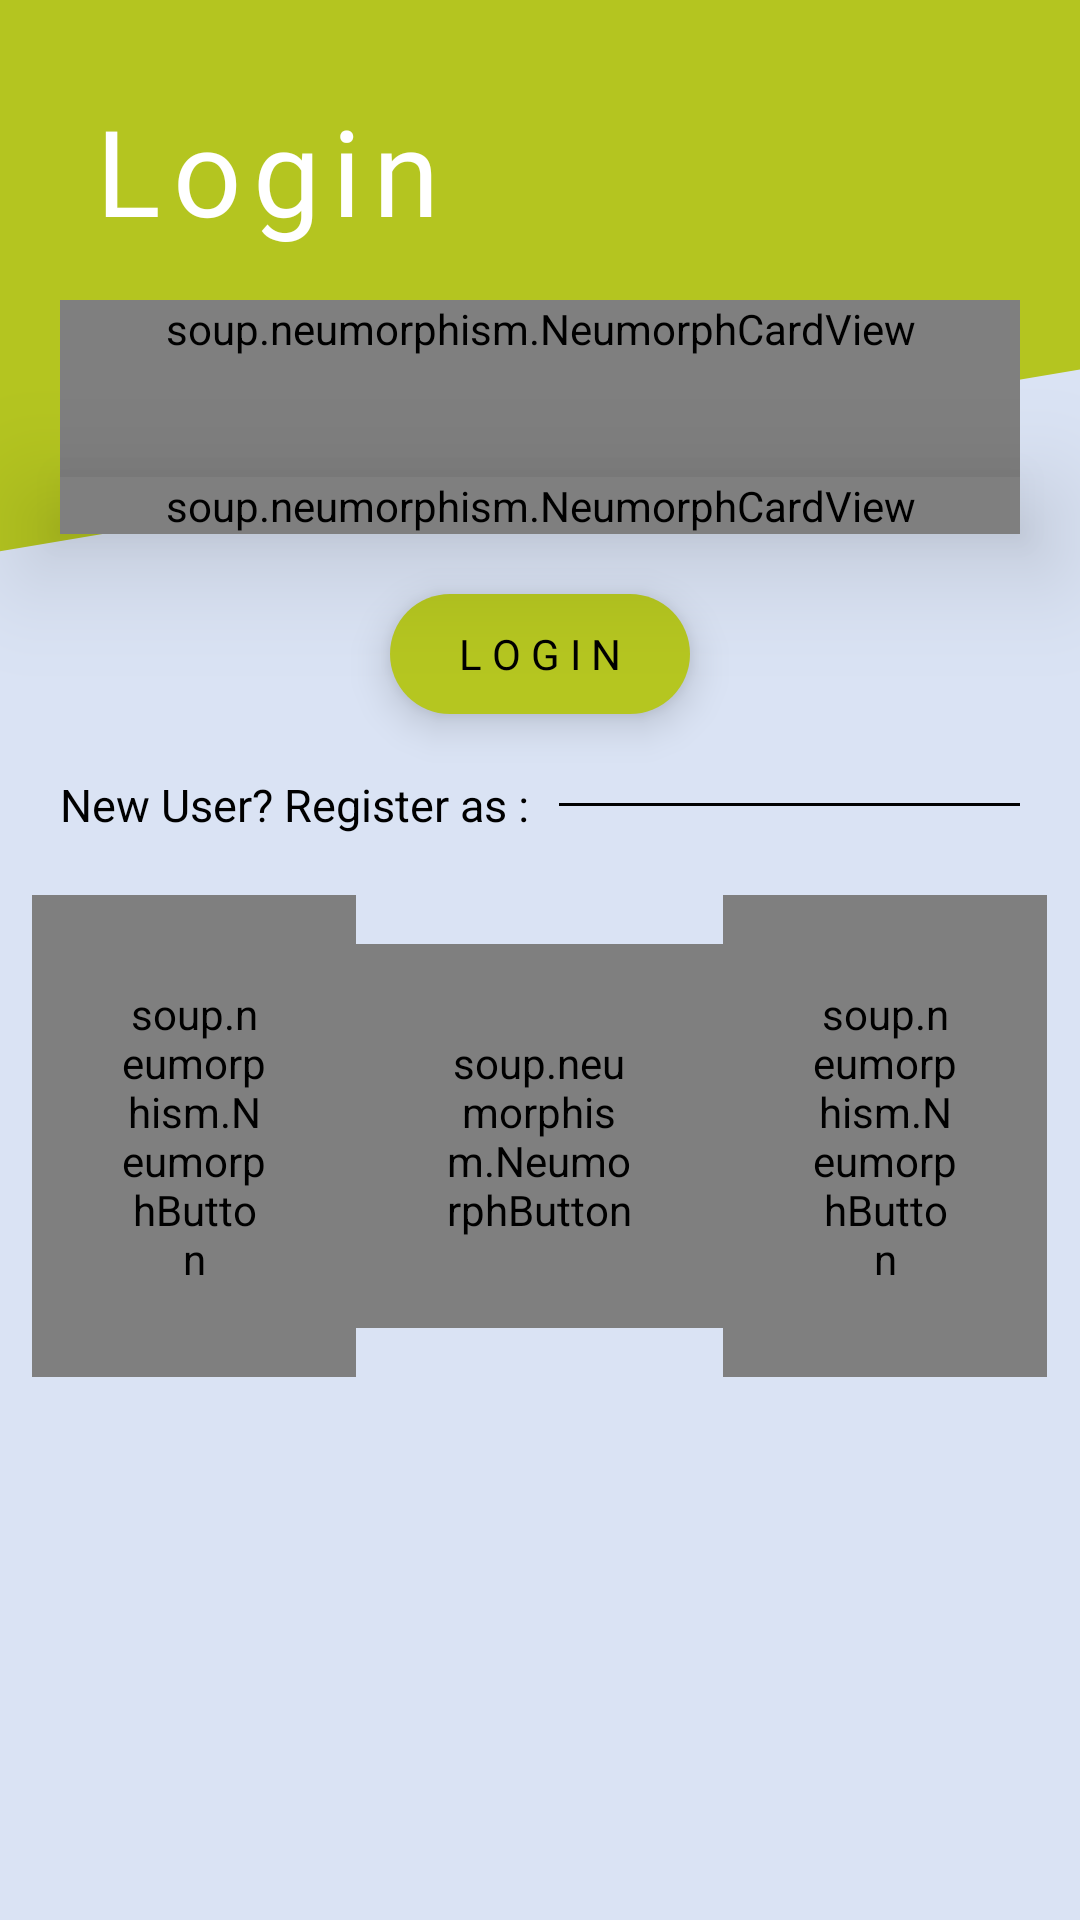

The Android layout XML behind this screen, and the referenced resources:
<!-- AndroidManifest.xml: application theme Theme.CFarmManagement -->
<!-- res/layout/activity_login.xml -->
<?xml version="1.0" encoding="utf-8"?>
<ScrollView xmlns:android="http://schemas.android.com/apk/res/android"
    xmlns:app="http://schemas.android.com/apk/res-auto"
    xmlns:card_view="http://schemas.android.com/apk/res-auto"
    xmlns:tools="http://schemas.android.com/tools"
    android:layout_width="match_parent"
    android:layout_height="match_parent"
    android:fillViewport="true"
    android:background="@drawable/c_farm_login_img">

    <RelativeLayout
        android:layout_width="match_parent"
        android:layout_height="match_parent"
        tools:context=".LoginActivity">


        <TextView
            android:id="@+id/tv"
            android:layout_width="wrap_content"
            android:layout_height="wrap_content"
            android:layout_marginStart="30dp"
            android:layout_marginTop="30dp"
            android:layout_marginBottom="30dp"
            android:elevation="12dp"
            android:fontFamily="@font/abril_fatface"
            android:letterSpacing=".1"
            android:text="Login"
            android:textColor="@color/white"
            android:textSize="40sp" />

        <ImageView
            android:id="@+id/imageview"
            android:layout_width="match_parent"
            android:layout_height="100dp"
            android:scaleType="centerCrop" />

        <soup.neumorphism.NeumorphCardView
            android:id="@+id/layout"
            android:layout_width="match_parent"
            android:layout_height="wrap_content"
            android:layout_below="@id/imageview"
            android:layout_marginLeft="20dp"
            android:layout_marginRight="20dp"
            android:paddingBottom="40dp"
            app:neumorph_shadowColorDark="#B5C620"
            app:neumorph_shadowColorLight="#DDE3F1"
            app:neumorph_shapeType="basin">

            <LinearLayout
                android:layout_width="match_parent"
                android:layout_height="match_parent"
                android:background="@drawable/login_background_grey"
                android:elevation="24dp"
                android:gravity="center"
                android:orientation="vertical"
                android:paddingLeft="20dp"
                android:paddingTop="40dp"
                android:paddingRight="20dp"
                android:paddingBottom="40dp">


                <com.google.android.material.textfield.TextInputLayout
                    style="@style/Widget.MaterialComponents.TextInputLayout.OutlinedBox"
                    android:layout_width="match_parent"
                    android:layout_height="wrap_content"
                    android:hint="Phone"
                    android:textColorHint="@color/black">

                    <com.google.android.material.textfield.TextInputEditText
                        android:id="@+id/phoneNumber"
                        android:layout_width="match_parent"
                        android:layout_height="wrap_content"
                        android:inputType="number"
                        android:maxLength="10"
                        android:maxLines="1"
                        android:textColor="@color/black" />

                </com.google.android.material.textfield.TextInputLayout>

                <com.google.android.material.textfield.TextInputLayout
                    style="@style/Widget.MaterialComponents.TextInputLayout.OutlinedBox"
                    android:layout_width="match_parent"
                    android:layout_height="wrap_content"
                    android:layout_marginTop="10dp"
                    android:hint="Password"
                    android:textColorHint="@color/black">

                    <com.google.android.material.textfield.TextInputEditText
                        android:id="@+id/password"
                        android:layout_width="match_parent"
                        android:layout_height="wrap_content"
                        android:inputType="textPassword"
                        android:textColor="@color/black" />

                </com.google.android.material.textfield.TextInputLayout>


            </LinearLayout>
        </soup.neumorphism.NeumorphCardView>


        <soup.neumorphism.NeumorphCardView
            android:id="@+id/card_view2"
            android:layout_width="match_parent"
            android:layout_height="wrap_content"
            android:layout_below="@id/layout"
            android:layout_marginLeft="20dp"
            android:layout_marginRight="20dp"
            android:elevation="24dp"
            app:neumorph_backgroundColor="@color/login_grey"
            app:neumorph_shadowColorDark="@color/login_grey_two"
            app:neumorph_shadowColorLight="@color/login_light_green"
            app:neumorph_shapeType="flat">

            <LinearLayout
                android:layout_width="match_parent"
                android:layout_height="match_parent"
                android:background="@color/login_grey"
                android:gravity="center"
                android:padding="10dp">

                <RadioGroup
                    android:id="@+id/user_group"
                    android:layout_width="match_parent"
                    android:layout_height="wrap_content"
                    android:gravity="center"
                    android:orientation="horizontal">

                    <RadioButton
                        android:id="@+id/user_farm"
                        android:layout_width="wrap_content"
                        android:layout_height="wrap_content"
                        android:buttonTint="#0080B3"
                        android:text="Farm"
                        android:textColor="@color/black" />

                    <RadioButton
                        android:id="@+id/user_customer"
                        android:layout_width="wrap_content"
                        android:layout_height="wrap_content"
                        android:layout_marginLeft="20dp"
                        android:buttonTint="#0080B3"
                        android:text="Customer"
                        android:textColor="@color/black" />

                    <RadioButton
                        android:id="@+id/user_doctor"
                        android:layout_width="wrap_content"
                        android:layout_height="wrap_content"
                        android:layout_marginLeft="20dp"
                        android:buttonTint="#0080B3"
                        android:text="Doctor"
                        android:textColor="@color/black" />
                </RadioGroup>
            </LinearLayout>
        </soup.neumorphism.NeumorphCardView>

        <LinearLayout
            android:id="@+id/login_btn_layout"
            android:layout_width="100dp"
            android:layout_height="40dp"
            android:layout_below="@id/card_view2"
            android:layout_centerHorizontal="true"
            android:layout_marginTop="20dp"
            android:background="@drawable/new_button_bg_light_green"
            android:elevation="8dp"
            android:onClick="loginClick">

            <TextView
                android:layout_width="match_parent"
                android:layout_height="match_parent"
                android:gravity="center"
                android:text="L O G I N"
                android:textColor="@color/black" />
        </LinearLayout>

        <LinearLayout
            android:id="@+id/register_tv_layout"
            android:layout_width="match_parent"
            android:layout_height="wrap_content"
            android:layout_below="@id/login_btn_layout"
            android:orientation="horizontal"
            android:padding="20dp">

            <TextView
                android:layout_width="wrap_content"
                android:layout_height="wrap_content"
                android:text="New User? Register as :"
                android:textColor="@color/black"
                android:textSize="15sp" />

            <View
                android:layout_width="match_parent"
                android:layout_height="1dp"
                android:layout_gravity="center_vertical"
                android:layout_marginLeft="10dp"
                android:background="@color/black"

                />
        </LinearLayout>

        <LinearLayout
            android:layout_width="match_parent"
            android:layout_height="wrap_content"
            android:layout_below="@id/register_tv_layout"
            android:gravity="center"
            android:orientation="horizontal"
            android:weightSum="1">

            <soup.neumorphism.NeumorphButton
                android:layout_width="0dp"
                android:layout_height="wrap_content"
                android:layout_weight=".3"
                android:gravity="center"
                android:onClick="farmRegistrationClick"
                android:padding="30dp"
                android:text="Farm"
                android:textColor="@color/black"
                app:neumorph_backgroundColor="@color/login_grey"
                app:neumorph_shadowColorDark="@color/login_grey_two"
                app:neumorph_shadowColorLight="@color/login_light_green" />

            <soup.neumorphism.NeumorphButton
                android:layout_width="0dp"
                android:layout_height="wrap_content"
                android:layout_weight=".34"
                android:gravity="center"
                android:onClick="customerRegistrationClick"
                android:padding="30dp"
                android:text="Customer"
                android:textColor="@color/black"
                app:neumorph_backgroundColor="@color/login_grey"
                app:neumorph_shadowColorDark="@color/login_grey_two"
                app:neumorph_shadowColorLight="@color/login_light_green" />

            <soup.neumorphism.NeumorphButton
                android:layout_width="0dp"
                android:layout_height="wrap_content"
                android:layout_weight=".3"
                android:gravity="center"
                android:onClick="doctorRegistrationClick"
                android:padding="30dp"
                android:text="Doctor"
                android:textColor="@color/black"
                app:neumorph_backgroundColor="@color/login_grey"
                app:neumorph_shadowColorDark="@color/login_grey_two"
                app:neumorph_shadowColorLight="@color/login_light_green" />
        </LinearLayout>
    </RelativeLayout>

</ScrollView>
<!-- resources referenced by this layout -->
<resources>
  <color name="black">#FF000000</color>
  <color name="login_grey">#DDE3F1</color>
  <color name="login_grey_two">#C8CEDA</color>
  <color name="login_light_green">#B5C620</color>
  <color name="white">#FFFFFFFF</color>
  <!-- drawable c_farm_login_img: png bitmap (drawable, 16103 bytes) -->
  <!-- drawable login_background_grey (drawable) -->
  <?xml version="1.0" encoding="utf-8"?>
  
  <shape xmlns:android="http://schemas.android.com/apk/res/android">
  <solid android:color="#0F000000"/>
      <corners android:radius="25dp"/>
  </shape>
  <!-- drawable new_button_bg_light_green (drawable) -->
  <?xml version="1.0" encoding="utf-8"?>
  
  <shape xmlns:android="http://schemas.android.com/apk/res/android">
      <gradient
          android:angle="270"
          android:centerColor="@color/login_light_green"
          android:endColor="@color/login_light_green"
          android:startColor="@color/login_light_green" />
      <corners android:radius="30dp" />
  </shape>
  <style name="Theme.CFarmManagement" parent="Theme.MaterialComponents.DayNight.NoActionBar">
          
          <item name="colorPrimary">@color/purple_500</item>
          <item name="colorPrimaryVariant">@color/purple_700</item>
          <item name="colorOnPrimary">@color/white</item>
          
          <item name="colorSecondary">@color/teal_200</item>
          <item name="colorSecondaryVariant">@color/teal_700</item>
          <item name="colorOnSecondary">@color/black</item>
          
          <item name="android:statusBarColor" tools:targetApi="l">?attr/colorPrimaryVariant</item>
          
      </style>
  <color name="purple_500">#000</color>
  <color name="purple_700">#000</color>
  <color name="teal_200">#FF03DAC5</color>
  <color name="teal_700">#FF018786</color>
</resources>
